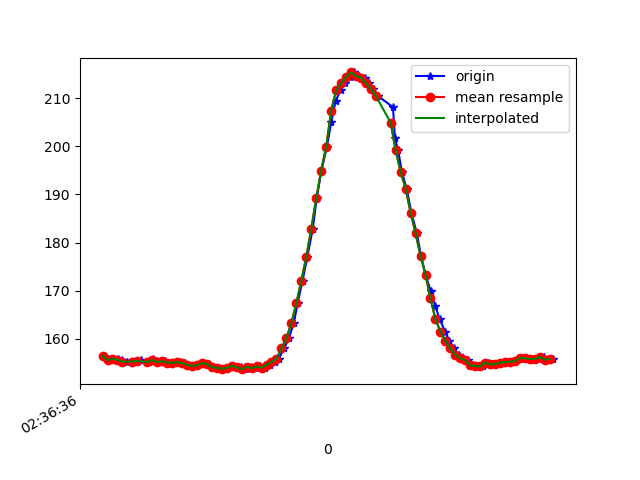

The file beside this chart, header and first rows:
1617849396945, 545040576248446, 156.44531, -245.89844, -59.375
1617849396964, 545040595232697, 155.6, -244.8, -60.94
1617849396985, 545040614449663, 155.9, -245, -60.06
1617849397004, 545040633494956, 155.8, -244.1, -59.38
1617849397019, 545040652631814, 155.6, -244.9, -59.96
1617849397039, 545040671646586, 155.3, -245.1, -59.67
1617849397060, 545040690752922, 155.3, -244.6, -59.57
1617849397082, 545040709798216, 155.4, -244.8, -59.77
1617849397096, 545040728782467, 155.6, -244.3, -58.89
1617849397125, 545040749659039, 155.2, -244.8, -59.28
1617849397142, 545040767208789, 155.9, -244.4, -59.57
1617849397158, 545040786254082, 155.4, -244.5, -58.59
1617849397177, 545040805421461, 155.2, -244.9, -59.18
1617849397193, 545040824527797, 155.4, -244.9, -60.25
1617849397215, 545040843542570, 155.1, -244.5, -59.18
1617849397231, 545040862648906, 155.1, -244.3, -59.18
1617849397252, 545040881755242, 155.2, -245.5, -60.25
1617849397271, 545040900831057, 155, -244.4, -59.57
1617849397290, 545040919815308, 154.6, -245, -59.28
1617849397311, 545040939165815, 154.4, -245, -59.57
1617849397326, 545040958150066, 154.5, -244.7, -59.18
1617849397347, 545040977225881, 155, -245.5, -59.38
1617849397364, 545040996271174, 154.8, -245.1, -59.67
1617849397386, 545041015408032, 154.1, -245.1, -58.89
1617849397407, 545041034483847, 154, -244.9, -59.18
1617849397421, 545041053498619, 153.8, -245.1, -58.59
1617849397441, 545041072452349, 154, -245, -58.5
1617849397461, 545041091619727, 154.4, -245.5, -58.89
1617849397482, 545041110603978, 154, -245.2, -58.98
1617849397497, 545041129588229, 154.2, -245.3, -59.38
1617849397518, 545041148694566, 153.7, -245.5, -59.67
1617849397536, 545041167861945, 154.2, -245.5, -59.38
1617849397558, 545041187059845, 153.9, -245.7, -59.67
1617849397575, 545041205860968, 154.3, -245.7, -59.38
1617849397592, 545041224906261, 154, -245.4, -59.28
1617849397614, 545041243951555, 154.6, -244.8, -59.28
1617849397633, 545041263027370, 155.2, -244, -57.91
1617849397649, 545041281981100, 155.9, -242.5, -58.01
1617849397671, 545041301026393, 158, -241.2, -57.13
1617849397690, 545041320132730, 160.2, -239.4, -57.23
1617849397710, 545041339361151, 163.3, -237, -57.52
1617849397725, 545041358192795, 167.4, -236.7, -58.98
1617849397745, 545041377238089, 172.1, -234.7, -59.67
1617849397764, 545041396283383, 177, -233.2, -58.98
1617849397786, 545041415511804, 182.8, -231.6, -58.98
1617849397802, 545041434587619, 189.2, -230, -57.52
1617849397821, 545041453449785, 194.9, -227.9, -54.69
1617849397843, 545041472495078, 199.9, -226.7, -52.05
1617849397861, 545041491570893, 205.1, -226.3, -48.14
1617849397878, 545041510524623, 209.4, -226.3, -46
1617849397898, 545041529630959, 211.6, -225.7, -44.92
1617849397916, 545041548615210, 213.1, -226.7, -44.24
1617849397935, 545041567599461, 214.4, -225.9, -43.75
1617849397954, 545041586644755, 215.3, -226.9, -42.29
1617849397974, 545041605720570, 214.6, -226.3, -43.26
1617849397995, 545041624643778, 214.3, -225.8, -42.29
1617849398012, 545041643689072, 213.1, -224.8, -42.87
1617849398030, 545041662948015, 211.9, -225.4, -44.24
1617849398049, 545041681810180, 210.4, -224.7, -44.63
1617849398109, 545041725638773, 208.1, -225.7, -47.07
1617849398117, 545041739953264, 201.7, -225.6, -50.68
... 34 more rows
